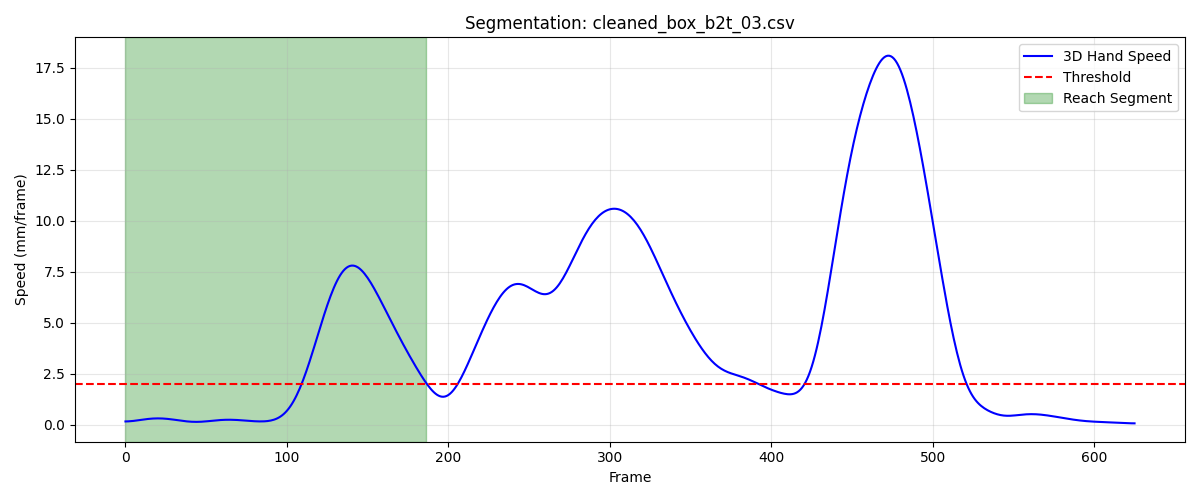

Source data for this figure (header and first rows):
frame, sub_frame, shoulderr_x, shoulderr_y, shoulderr_z, humr1_x, humr1_y, humr1_z, humr2_x, humr2_y, humr2_z, humr3_x, humr3_y, humr3_z, humr4_x, humr4_y, humr4_z, humr5_x, humr5_y, humr5_z, humr6_x, humr6_y, humr6_z, humr7_x
1, 0, 209, -579.5, 729.8, 265.4, -548.9, 579.6, 272.5, -545, 507.3, 267.4, -601.2, 577.7, 223.5, -504.4, 558, 272.5, -607.2, 519, 233.3, -516.2, 503.4, 224.2
2, 0, 209, -579.5, 729.8, 265.3, -549, 579.6, 272.5, -545, 507.4, 267.4, -601.3, 577.7, 223.4, -504.5, 558, 272.5, -607.3, 519, 233.3, -516.3, 503.4, 224.2
3, 0, 208.9, -579.6, 729.8, 265.3, -549, 579.7, 272.5, -545.1, 507.4, 267.4, -601.3, 577.8, 223.4, -504.6, 558, 272.5, -607.4, 519.1, 233.2, -516.4, 503.4, 224.2
4, 0, 208.9, -579.6, 729.8, 265.3, -549.1, 579.7, 272.4, -545.2, 507.4, 267.4, -601.4, 577.8, 223.3, -504.6, 558, 272.4, -607.5, 519.1, 233.2, -516.4, 503.4, 224.1
5, 0, 208.8, -579.6, 729.8, 265.2, -549.1, 579.7, 272.4, -545.3, 507.4, 267.4, -601.5, 577.8, 223.3, -504.7, 558, 272.4, -607.5, 519.1, 233.1, -516.5, 503.4, 224.1
6, 0, 208.8, -579.7, 729.8, 265.1, -549.2, 579.7, 272.3, -545.3, 507.4, 267.4, -601.5, 577.8, 223.2, -504.8, 558, 272.4, -607.6, 519.1, 233.1, -516.6, 503.4, 224
7, 0, 208.8, -579.7, 729.9, 265.1, -549.3, 579.7, 272.3, -545.4, 507.4, 267.3, -601.6, 577.8, 223.2, -504.8, 558, 272.3, -607.6, 519.1, 233, -516.6, 503.4, 223.9
8, 0, 208.7, -579.8, 729.9, 265, -549.3, 579.6, 272.2, -545.4, 507.4, 267.3, -601.7, 577.8, 223.1, -504.9, 558, 272.2, -607.7, 519.1, 232.9, -516.7, 503.3, 223.8
9, 0, 208.7, -579.8, 729.9, 264.9, -549.4, 579.6, 272.1, -545.5, 507.4, 267.2, -601.7, 577.8, 223, -504.9, 558, 272.2, -607.7, 519.1, 232.9, -516.8, 503.3, 223.7
10, 0, 208.6, -579.9, 729.9, 264.9, -549.4, 579.6, 272.1, -545.5, 507.4, 267.2, -601.7, 577.8, 222.9, -505, 558, 272.1, -607.8, 519.1, 232.8, -516.8, 503.4, 223.6
11, 0, 208.6, -579.9, 729.9, 264.8, -549.4, 579.7, 272, -545.5, 507.4, 267.2, -601.8, 577.9, 222.8, -505, 558, 272, -607.8, 519.1, 232.7, -516.8, 503.4, 223.5
12, 0, 208.5, -580, 730, 264.7, -549.4, 579.7, 271.9, -545.6, 507.4, 267.1, -601.8, 577.9, 222.7, -505, 558, 272, -607.8, 519.1, 232.6, -516.9, 503.4, 223.4
13, 0, 208.5, -580, 730, 264.6, -549.4, 579.7, 271.8, -545.6, 507.4, 267.1, -601.8, 577.9, 222.5, -505.1, 558, 271.9, -607.8, 519.2, 232.5, -516.9, 503.4, 223.3
14, 0, 208.4, -580.1, 730.1, 264.5, -549.4, 579.7, 271.7, -545.6, 507.4, 267, -601.8, 577.9, 222.4, -505.1, 558, 271.8, -607.9, 519.2, 232.3, -516.9, 503.4, 223.2
15, 0, 208.3, -580.1, 730.1, 264.4, -549.4, 579.8, 271.6, -545.5, 507.5, 267, -601.8, 578, 222.2, -505.1, 558.1, 271.7, -607.9, 519.2, 232.2, -516.9, 503.5, 223.1
16, 0, 208.2, -580.2, 730.1, 264.3, -549.4, 579.8, 271.5, -545.5, 507.5, 267, -601.8, 578, 222, -505.1, 558.1, 271.7, -607.8, 519.3, 232.1, -516.9, 503.5, 223
17, 0, 208.1, -580.2, 730.2, 264.2, -549.4, 579.8, 271.4, -545.5, 507.6, 266.9, -601.7, 578, 221.8, -505.2, 558.1, 271.6, -607.8, 519.3, 232, -516.9, 503.5, 222.9
18, 0, 208, -580.2, 730.2, 264.2, -549.4, 579.9, 271.3, -545.5, 507.6, 266.9, -601.7, 578.1, 221.6, -505.2, 558.1, 271.5, -607.8, 519.4, 231.9, -517, 503.5, 222.8
19, 0, 208, -580.3, 730.3, 264.1, -549.4, 579.9, 271.2, -545.5, 507.6, 266.8, -601.7, 578.1, 221.5, -505.2, 558.2, 271.5, -607.8, 519.4, 231.8, -517, 503.6, 222.7
20, 0, 207.9, -580.3, 730.3, 264, -549.4, 580, 271.1, -545.5, 507.7, 266.7, -601.7, 578.2, 221.3, -505.2, 558.2, 271.4, -607.8, 519.4, 231.7, -517, 503.6, 222.6
21, 0, 207.8, -580.4, 730.4, 263.9, -549.4, 580, 271.1, -545.5, 507.7, 266.7, -601.7, 578.2, 221.2, -505.2, 558.2, 271.3, -607.8, 519.5, 231.6, -517, 503.6, 222.6
22, 0, 207.7, -580.4, 730.4, 263.8, -549.4, 580, 271, -545.5, 507.7, 266.6, -601.7, 578.2, 221.1, -505.3, 558.2, 271.3, -607.8, 519.5, 231.5, -517, 503.7, 222.5
23, 0, 207.6, -580.5, 730.4, 263.7, -549.4, 580.1, 270.9, -545.5, 507.8, 266.6, -601.7, 578.3, 221, -505.3, 558.3, 271.2, -607.8, 519.5, 231.4, -517.1, 503.7, 222.4
24, 0, 207.5, -580.5, 730.5, 263.6, -549.4, 580.1, 270.8, -545.6, 507.8, 266.5, -601.7, 578.3, 220.9, -505.3, 558.3, 271.2, -607.8, 519.5, 231.3, -517.1, 503.7, 222.3
25, 0, 207.4, -580.6, 730.5, 263.5, -549.5, 580.1, 270.7, -545.6, 507.8, 266.4, -601.8, 578.3, 220.8, -505.4, 558.3, 271.1, -607.9, 519.6, 231.2, -517.2, 503.7, 222.2
26, 0, 207.4, -580.6, 730.6, 263.4, -549.5, 580.1, 270.6, -545.6, 507.8, 266.4, -601.8, 578.3, 220.7, -505.4, 558.4, 271.1, -607.9, 519.6, 231.2, -517.2, 503.8, 222.1
27, 0, 207.3, -580.7, 730.6, 263.4, -549.6, 580.1, 270.6, -545.7, 507.8, 266.3, -601.9, 578.3, 220.6, -505.5, 558.4, 271, -607.9, 519.6, 231.1, -517.3, 503.8, 222.1
28, 0, 207.2, -580.8, 730.6, 263.3, -549.6, 580.1, 270.5, -545.7, 507.8, 266.3, -601.9, 578.3, 220.6, -505.5, 558.4, 271, -608, 519.6, 231, -517.4, 503.8, 222
29, 0, 207.2, -580.8, 730.6, 263.2, -549.7, 580.2, 270.4, -545.8, 507.8, 266.2, -602, 578.3, 220.5, -505.6, 558.4, 270.9, -608.1, 519.6, 230.9, -517.4, 503.8, 221.9
30, 0, 207.1, -580.9, 730.7, 263.2, -549.8, 580.1, 270.4, -545.8, 507.8, 266.1, -602.1, 578.3, 220.5, -505.7, 558.4, 270.9, -608.1, 519.6, 230.9, -517.5, 503.8, 221.8
31, 0, 207, -581, 730.7, 263.1, -549.9, 580.1, 270.4, -545.9, 507.8, 266.1, -602.1, 578.3, 220.4, -505.7, 558.4, 270.8, -608.2, 519.6, 230.8, -517.6, 503.8, 221.7
32, 0, 207, -581, 730.7, 263.1, -549.9, 580.2, 270.3, -546, 507.8, 266, -602.2, 578.3, 220.4, -505.8, 558.4, 270.8, -608.3, 519.6, 230.8, -517.6, 503.8, 221.7
33, 0, 206.9, -581.1, 730.7, 263, -550, 580.2, 270.3, -546, 507.9, 266, -602.3, 578.3, 220.4, -505.8, 558.4, 270.7, -608.3, 519.6, 230.7, -517.7, 503.8, 221.6
34, 0, 206.8, -581.2, 730.7, 263, -550, 580.2, 270.2, -546.1, 507.9, 265.9, -602.3, 578.3, 220.3, -505.9, 558.5, 270.7, -608.4, 519.6, 230.7, -517.7, 503.8, 221.6
35, 0, 206.8, -581.2, 730.8, 262.9, -550.1, 580.2, 270.2, -546.1, 507.9, 265.9, -602.3, 578.4, 220.3, -505.9, 558.5, 270.7, -608.4, 519.6, 230.6, -517.8, 503.9, 221.6
36, 0, 206.7, -581.3, 730.8, 262.9, -550.1, 580.3, 270.1, -546.1, 508, 265.9, -602.4, 578.4, 220.2, -506, 558.5, 270.7, -608.5, 519.7, 230.6, -517.8, 503.9, 221.5
37, 0, 206.6, -581.3, 730.9, 262.8, -550.1, 580.3, 270.1, -546.2, 508, 265.9, -602.4, 578.5, 220.1, -506, 558.6, 270.7, -608.5, 519.7, 230.6, -517.9, 503.9, 221.5
38, 0, 206.6, -581.4, 731, 262.8, -550.2, 580.4, 270.1, -546.2, 508.1, 265.9, -602.5, 578.5, 220.1, -506, 558.6, 270.7, -608.5, 519.8, 230.5, -517.9, 504, 221.5
39, 0, 206.5, -581.5, 731, 262.7, -550.2, 580.5, 270, -546.2, 508.2, 265.8, -602.5, 578.6, 220, -506.1, 558.7, 270.7, -608.6, 519.9, 230.5, -517.9, 504, 221.5
40, 0, 206.5, -581.5, 731.1, 262.7, -550.2, 580.5, 270, -546.3, 508.2, 265.8, -602.5, 578.7, 220, -506.1, 558.8, 270.7, -608.6, 520, 230.5, -518, 504.1, 221.5
41, 0, 206.4, -581.6, 731.1, 262.7, -550.3, 580.6, 270, -546.3, 508.3, 265.8, -602.6, 578.7, 220, -506.1, 558.8, 270.7, -608.6, 520, 230.4, -518, 504.2, 221.5
42, 0, 206.4, -581.6, 731.2, 262.6, -550.3, 580.6, 270, -546.4, 508.3, 265.8, -602.6, 578.8, 219.9, -506.2, 558.9, 270.7, -608.7, 520.1, 230.4, -518, 504.2, 221.5
43, 0, 206.3, -581.6, 731.2, 262.6, -550.4, 580.7, 270, -546.4, 508.4, 265.8, -602.7, 578.8, 219.9, -506.3, 558.9, 270.7, -608.7, 520.1, 230.4, -518.1, 504.2, 221.5
44, 0, 206.3, -581.7, 731.2, 262.6, -550.4, 580.7, 270, -546.5, 508.4, 265.8, -602.7, 578.9, 219.9, -506.3, 558.9, 270.7, -608.8, 520.2, 230.4, -518.1, 504.3, 221.5
45, 0, 206.3, -581.7, 731.2, 262.6, -550.5, 580.7, 270, -546.5, 508.4, 265.7, -602.8, 578.9, 219.9, -506.4, 558.9, 270.7, -608.8, 520.2, 230.4, -518.2, 504.3, 221.6
46, 0, 206.3, -581.8, 731.2, 262.6, -550.5, 580.7, 270, -546.6, 508.4, 265.7, -602.9, 578.8, 219.9, -506.5, 558.9, 270.7, -608.9, 520.1, 230.4, -518.3, 504.2, 221.6
47, 0, 206.3, -581.8, 731.2, 262.6, -550.6, 580.6, 270, -546.7, 508.3, 265.6, -602.9, 578.8, 219.9, -506.5, 558.8, 270.7, -609, 520.1, 230.4, -518.3, 504.2, 221.6
48, 0, 206.3, -581.9, 731.1, 262.6, -550.7, 580.6, 270, -546.8, 508.3, 265.6, -603, 578.8, 219.8, -506.6, 558.7, 270.6, -609, 520.1, 230.4, -518.4, 504.1, 221.6
49, 0, 206.3, -581.9, 731, 262.6, -550.8, 580.5, 269.9, -546.8, 508.2, 265.5, -603.1, 578.7, 219.8, -506.7, 558.7, 270.6, -609.1, 520, 230.4, -518.5, 504.1, 221.6
50, 0, 206.3, -581.9, 731, 262.5, -550.9, 580.4, 269.9, -546.9, 508.1, 265.4, -603.2, 578.6, 219.8, -506.8, 558.6, 270.6, -609.2, 519.9, 230.4, -518.5, 504, 221.6
51, 0, 206.3, -581.9, 730.9, 262.5, -550.9, 580.4, 269.9, -547, 508, 265.4, -603.3, 578.5, 219.8, -506.9, 558.5, 270.5, -609.3, 519.8, 230.4, -518.6, 503.9, 221.6
52, 0, 206.3, -582, 730.8, 262.5, -551, 580.3, 269.9, -547.1, 507.9, 265.3, -603.3, 578.4, 219.8, -507, 558.4, 270.5, -609.3, 519.7, 230.3, -518.7, 503.8, 221.6
53, 0, 206.3, -582.0, 730.8, 262.5, -551.1, 580.2, 269.9, -547.2, 507.8, 265.3, -603.4, 578.3, 219.7, -507, 558.3, 270.5, -609.4, 519.6, 230.3, -518.8, 503.7, 221.5
54, 0, 206.3, -582, 730.7, 262.5, -551.2, 580.1, 269.8, -547.3, 507.7, 265.3, -603.5, 578.3, 219.7, -507.1, 558.2, 270.4, -609.5, 519.6, 230.2, -518.8, 503.6, 221.5
55, 0, 206.2, -582.1, 730.6, 262.4, -551.2, 580, 269.8, -547.3, 507.7, 265.2, -603.5, 578.2, 219.6, -507.2, 558.1, 270.4, -609.6, 519.5, 230.2, -518.9, 503.6, 221.4
56, 0, 206.2, -582.1, 730.5, 262.4, -551.3, 579.9, 269.7, -547.4, 507.6, 265.2, -603.6, 578.1, 219.6, -507.2, 558, 270.3, -609.7, 519.4, 230.1, -519, 503.5, 221.4
57, 0, 206.2, -582.1, 730.5, 262.3, -551.4, 579.8, 269.7, -547.5, 507.5, 265.2, -603.7, 578, 219.6, -507.3, 557.9, 270.3, -609.7, 519.3, 230.1, -519.1, 503.4, 221.3
58, 0, 206.2, -582.2, 730.4, 262.3, -551.5, 579.7, 269.6, -547.6, 507.4, 265.1, -603.8, 578, 219.5, -507.4, 557.9, 270.2, -609.9, 519.3, 230.1, -519.1, 503.3, 221.2
59, 0, 206.1, -582.2, 730.3, 262.2, -551.5, 579.6, 269.6, -547.7, 507.4, 265.1, -603.8, 577.9, 219.5, -507.4, 557.8, 270.1, -610, 519.2, 230, -519.2, 503.3, 221.1
60, 0, 206.1, -582.3, 730.3, 262.2, -551.6, 579.6, 269.5, -547.8, 507.3, 265, -603.9, 577.8, 219.5, -507.5, 557.7, 270.1, -610.1, 519.1, 230, -519.3, 503.2, 221.1
... 127 more rows
